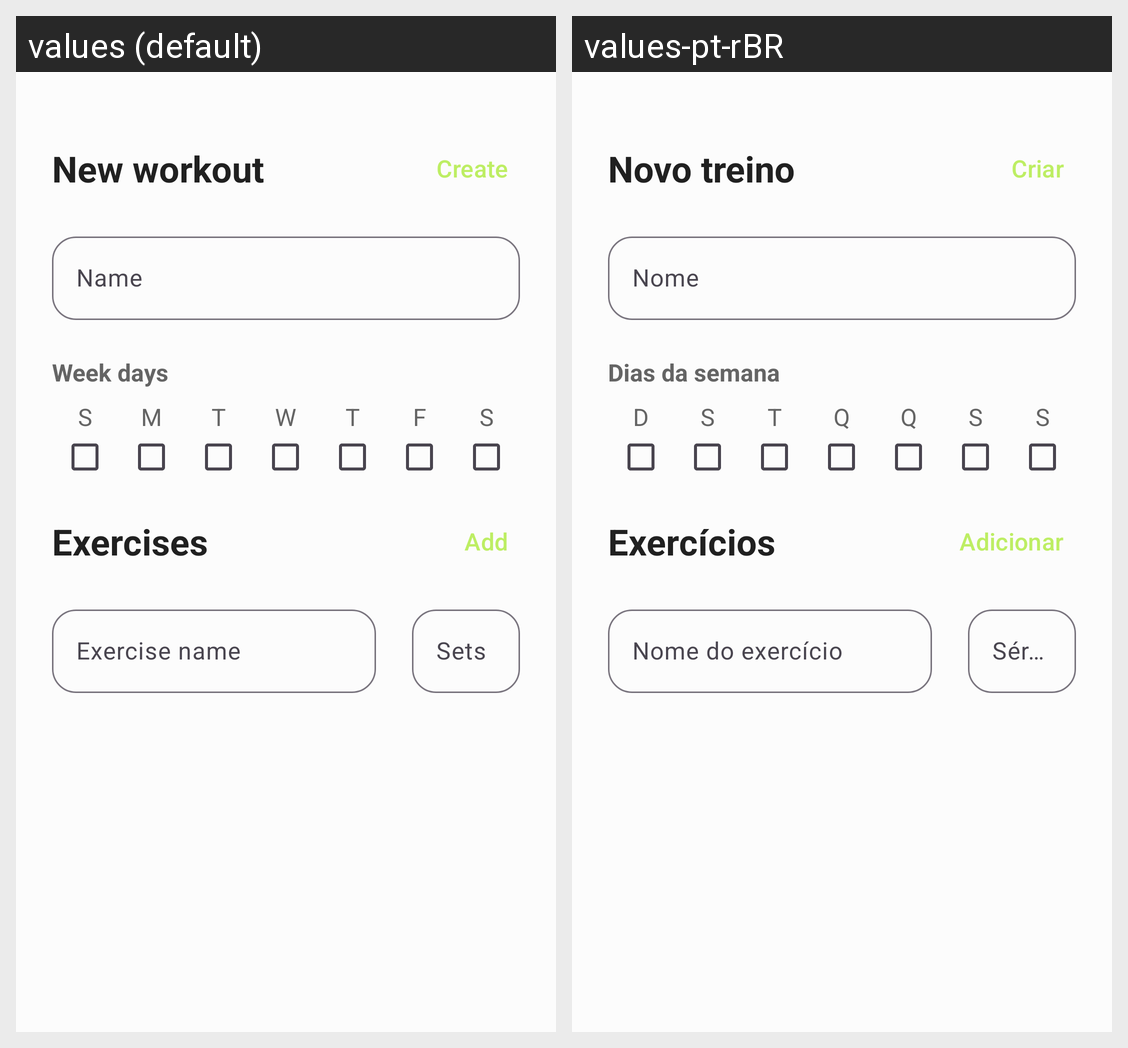

For this localized Android screen grid, give each drawn string resource with its value in every locale shown.
Android screen res/layout/fragment_new_workout.xml rendered under 2 locales, left to right: values (default), values-pt-rBR. Device: Nexus 5 (rendered at 1080×1920; each locale shown at half size, 540×960, under a caption strip naming it); theme Theme.Wod.
Strings drawn on this screen, with the default value and each locale's value (text and hints the layout hard-codes, and strings that could not be matched under every locale, appear in the picture but are not listed):

new_workout
  values: New workout
  values-pt-rBR: Novo treino

create
  values: Create
  values-pt-rBR: Criar

name
  values: Name
  values-pt-rBR: Nome

week_days
  values: Week days
  values-pt-rBR: Dias da semana

sunday_first_letter
  values: S
  values-pt-rBR: D

monday_first_letter
  values: M
  values-pt-rBR: S

tuesday_first_letter
  values: T
  values-pt-rBR: T

wednesday_first_letter
  values: W
  values-pt-rBR: Q

thursday_first_letter
  values: T
  values-pt-rBR: Q

friday_first_letter
  values: F
  values-pt-rBR: S

saturday_first_letter
  values: S
  values-pt-rBR: S

exercises
  values: Exercises
  values-pt-rBR: Exercícios

add
  values: Add
  values-pt-rBR: Adicionar

exercise_name
  values: Exercise name
  values-pt-rBR: Nome do exercício

sets
  values: Sets
  values-pt-rBR: Séries
